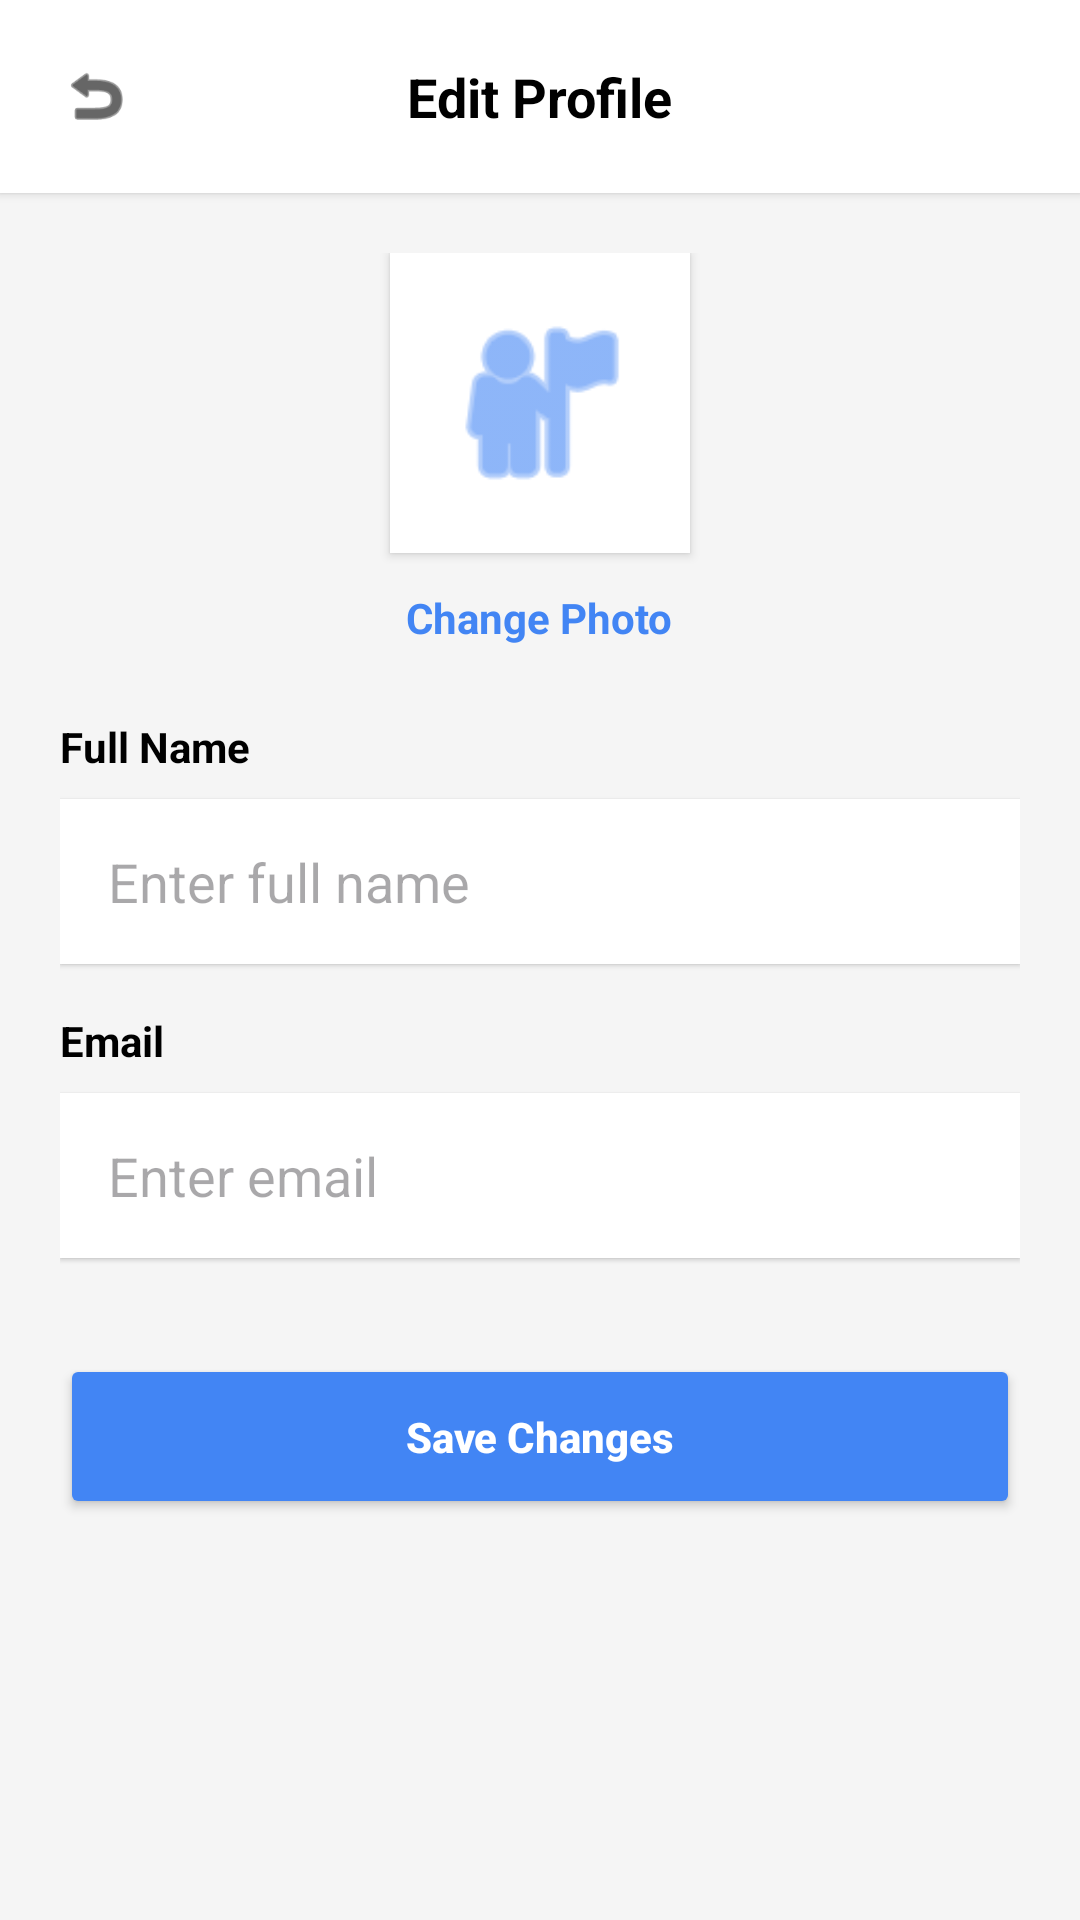

This screen was rendered from an Android layout file. Write that file and the resources it references.
<!-- AndroidManifest.xml: application theme Theme.IndonesianHealthyCare -->
<!-- res/layout/activity_edit_profile.xml -->
<?xml version="1.0" encoding="utf-8"?>
<LinearLayout xmlns:android="http://schemas.android.com/apk/res/android"
    xmlns:app="http://schemas.android.com/apk/res-auto"
    android:layout_width="match_parent"
    android:layout_height="match_parent"
    android:orientation="vertical"
    android:background="#F5F5F5">

    <RelativeLayout android:layout_width="match_parent" android:layout_height="wrap_content" android:padding="20dp" android:background="@color/white" android:elevation="2dp">
        <ImageView android:id="@+id/btnBackEditProfile" android:layout_width="24dp" android:layout_height="24dp" android:layout_centerVertical="true" android:src="@android:drawable/ic_menu_revert" app:tint="@color/black" />
        <TextView android:layout_width="wrap_content" android:layout_height="wrap_content" android:layout_centerInParent="true" android:text="Edit Profile" android:textColor="@color/black" android:textSize="18sp" android:textStyle="bold" />
    </RelativeLayout>

    <ScrollView android:layout_width="match_parent" android:layout_height="match_parent" android:padding="20dp">
        <LinearLayout android:layout_width="match_parent" android:layout_height="wrap_content" android:orientation="vertical">

            <LinearLayout android:layout_width="match_parent" android:layout_height="wrap_content" android:orientation="vertical" android:gravity="center" android:layout_marginBottom="24dp">
                <ImageView android:layout_width="100dp" android:layout_height="100dp" android:src="@android:drawable/ic_menu_myplaces" app:tint="#4285F4" android:padding="16dp" android:background="@color/white" android:elevation="2dp"/>
                <TextView android:layout_width="wrap_content" android:layout_height="wrap_content" android:text="Change Photo" android:textColor="#4285F4" android:textStyle="bold" android:layout_marginTop="12dp"/>
            </LinearLayout>

            <TextView android:layout_width="wrap_content" android:layout_height="wrap_content" android:text="Full Name" android:textColor="@color/black" android:textStyle="bold" android:layout_marginBottom="8dp"/>
            <EditText android:id="@+id/etEditName" android:layout_width="match_parent" android:layout_height="55dp" android:background="@color/white" android:paddingHorizontal="16dp" android:hint="Enter full name" android:layout_marginBottom="16dp" android:elevation="1dp" android:inputType="textPersonName"/>

            <TextView android:layout_width="wrap_content" android:layout_height="wrap_content" android:text="Email" android:textColor="@color/black" android:textStyle="bold" android:layout_marginBottom="8dp"/>
            <EditText android:id="@+id/etEditEmail" android:layout_width="match_parent" android:layout_height="55dp" android:background="@color/white" android:paddingHorizontal="16dp" android:hint="Enter email" android:layout_marginBottom="32dp" android:elevation="1dp" android:inputType="textEmailAddress" android:enabled="false" android:textColor="@android:color/darker_gray"/>

            <Button android:id="@+id/btnSaveChanges" android:layout_width="match_parent" android:layout_height="55dp" android:text="Save Changes" android:textColor="@color/white" android:backgroundTint="#4285F4" android:textAllCaps="false" app:cornerRadius="12dp" android:textStyle="bold"/>

        </LinearLayout>
    </ScrollView>
</LinearLayout>
<!-- resources referenced by this layout -->
<resources>
  <color name="black">#000000</color>
  <color name="white">#FFFFFF</color>
  <style name="Theme.IndonesianHealthyCare" parent="Base.Theme.IndonesianHealthyCare" />
  <style name="Base.Theme.IndonesianHealthyCare" parent="Theme.Material3.DayNight.NoActionBar">
          
          
      </style>
</resources>
